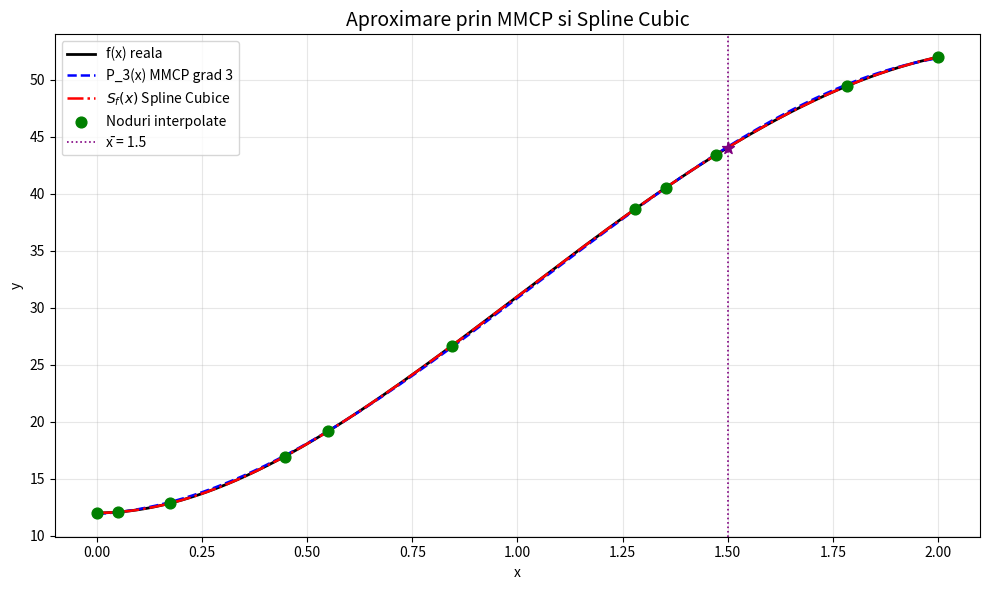

Recreate this plot in Python.
import numpy as np
import matplotlib.pyplot as plt
import random

###VALORI
def f(x):
    return x**4 - 12*x**3 + 30*x**2 + 12

def f_deriv(x):
    return 4*x**3 - 36*x**2 + 60*x

x0 = 0.0 #capatul stang
xn = 2.0 #capatul drept
n  = 10 #numarul de subintervale (n+1 noduri)
m  = 3 #gradul polinomului (m < 6)
da = f_deriv(x0) #f'(x0)
db = f_deriv(xn) #f'(xn)
x_bar = 1.5 #punctul in care se evalueaza aproximarile

###GENERARE
random.seed(42)
interior = sorted(random.uniform(x0, xn) for _ in range(n - 1))
#x_{i-1} < x_i
nodes = [x0] + interior + [xn]
#verificam monotonia
nodes = sorted(set(nodes))
while len(nodes) < n + 1:
    nodes.append(random.uniform(x0, xn))
    nodes = sorted(set(nodes))
nodes = nodes[:n + 1]

xi = np.array(nodes)
yi = np.array([f(x) for x in xi])

print("=" * 55)
print("CALCUL NUMERIC - Aproximare prin MMCP si Spline Cubic")
print("=" * 55)
print(f"\nNoduri xi: {np.round(xi, 4)}")
print(f"Valori yi: {np.round(yi, 4)}")
print(f"\nGradul polinomului m = {m}")
print(f"Punct de evaluare x_bar = {x_bar}")
print(f"f(x_bar) real = {f(x_bar):.6f}")

#polinom grad m
A_gram = np.zeros((m + 1, m + 1))
b_vec  = np.zeros(m + 1)

for i in range(m + 1):
    for j in range(m + 1):
        A_gram[i, j] = np.sum(xi ** (i + j))
    b_vec[i] = np.sum(yi * xi ** i)

coeffs = np.linalg.solve(A_gram, b_vec)  #coeffs[0] + coeffs[1]*x + ...

#schema lui Horner pentru evaluare in x_bar
def horner(coeffs, x):
    result = coeffs[-1]
    for c in reversed(coeffs[:-1]):
        result = result * x + c
    return result

def horner_eval(coeffs_asc, x):
    coeffs_desc = list(reversed(coeffs_asc))
    result = coeffs_desc[0]
    for c in coeffs_desc[1:]:
        result = result * x + c
    return result

Pm_xbar = horner_eval(coeffs, x_bar)

#Eroarea globala MMCP
eroare_mmcp = sum(abs(horner_eval(coeffs, xi[i]) - yi[i]) for i in range(len(xi)))

print("\n" + "-" * 55)
print("  APROXIMARE POLINOMIALA (MMCP) - Schema Horner")
print("-" * 55)
print(f"Coeficienti P_m: {np.round(coeffs, 6)}")
print(f"P_{m}(x_bar)  = {Pm_xbar:.6f}")
print(f"|P_{m}(x_bar) - f(x_bar)| = {abs(Pm_xbar - f(x_bar)):.6f}")
print(f"Suma |P_m(xi) - yi| = {eroare_mmcp:.6f}")

###SPLINE CUBICE
N = len(xi) - 1

h = np.diff(xi) #h[i] = xi[i+1] - xi[i]

size = N + 1
mat = np.zeros((size, size))
rhs = np.zeros(size)

mat[0, 0] = h[0] / 3.0
mat[0, 1] = h[0] / 6.0
rhs[0] = (yi[1] - yi[0]) / h[0] - da

#ecuatii interioare pentru M[i], i=1..N-1
for i in range(1, N):
    mat[i, i-1] = h[i-1] / 6.0
    mat[i, i]   = (h[i-1] + h[i]) / 3.0
    mat[i, i+1] = h[i] / 6.0
    rhs[i] = (yi[i+1] - yi[i]) / h[i] - (yi[i] - yi[i-1]) / h[i-1]

#ecuatia pentru M[N] din conditia S'(xn) = db
mat[N, N-1] = h[N-1] / 6.0
mat[N, N]   = h[N-1] / 3.0
rhs[N] = db - (yi[N] - yi[N-1]) / h[N-1]

M = np.linalg.solve(mat, rhs)

def spline_eval(x_val):
    #intervalul [xi[i], xi[i+1]]
    idx = np.searchsorted(xi, x_val, side='right') - 1
    idx = int(np.clip(idx, 0, N - 1))
    i = idx
    hi = h[i]
    t = x_val - xi[i]
    s = t / hi

    val = (yi[i] * (1 - s)
           + yi[i+1] * s
           + hi**2 / 6.0 * ((1 - s) * ((1 - s)**2 - 1) * M[i]
                             + s * (s**2 - 1) * M[i+1]))
    return val

Sf_xbar = spline_eval(x_bar)

print("\n" + "-" * 55)
print("  SPLINE CUBIC CLAMPED C^2")
print("-" * 55)
print(f"Momente M: {np.round(M, 6)}")
print(f"S_f(x_bar)  = {Sf_xbar:.6f}")
print(f"|S_f(x_bar) - f(x_bar)| = {abs(Sf_xbar - f(x_bar)):.6f}")

###GRAFIC
x_plot = np.linspace(x0, xn, 500)
y_real  = np.array([f(x) for x in x_plot])
y_poly  = np.array([horner_eval(coeffs, x) for x in x_plot])
y_spline = np.array([spline_eval(x) for x in x_plot])

plt.figure(figsize=(10, 6))
plt.plot(x_plot, y_real,   'k-',  linewidth=2,   label='f(x) reala')
plt.plot(x_plot, y_poly,   'b--', linewidth=1.8, label=f'P_{m}(x) MMCP grad {m}')
plt.plot(x_plot, y_spline, 'r-.',  linewidth=1.8, label='$S_f(x)$ Spline Cubice')
plt.scatter(xi, yi, color='green', zorder=5, s=60, label='Noduri interpolate')
plt.axvline(x=x_bar, color='purple', linestyle=':', linewidth=1.2, label=f'x̄ = {x_bar}')
plt.scatter([x_bar], [f(x_bar)], color='purple', zorder=6, s=80, marker='*')
plt.title('Aproximare prin MMCP si Spline Cubic', fontsize=14)
plt.xlabel('x')
plt.ylabel('y')
plt.legend()
plt.grid(True, alpha=0.3)
plt.tight_layout()
plt.savefig('grafic_aproximare.png', dpi=150)
plt.show()
print("\nGraficul a fost salvat ca 'grafic_aproximare.png'")
print("=" * 55)
